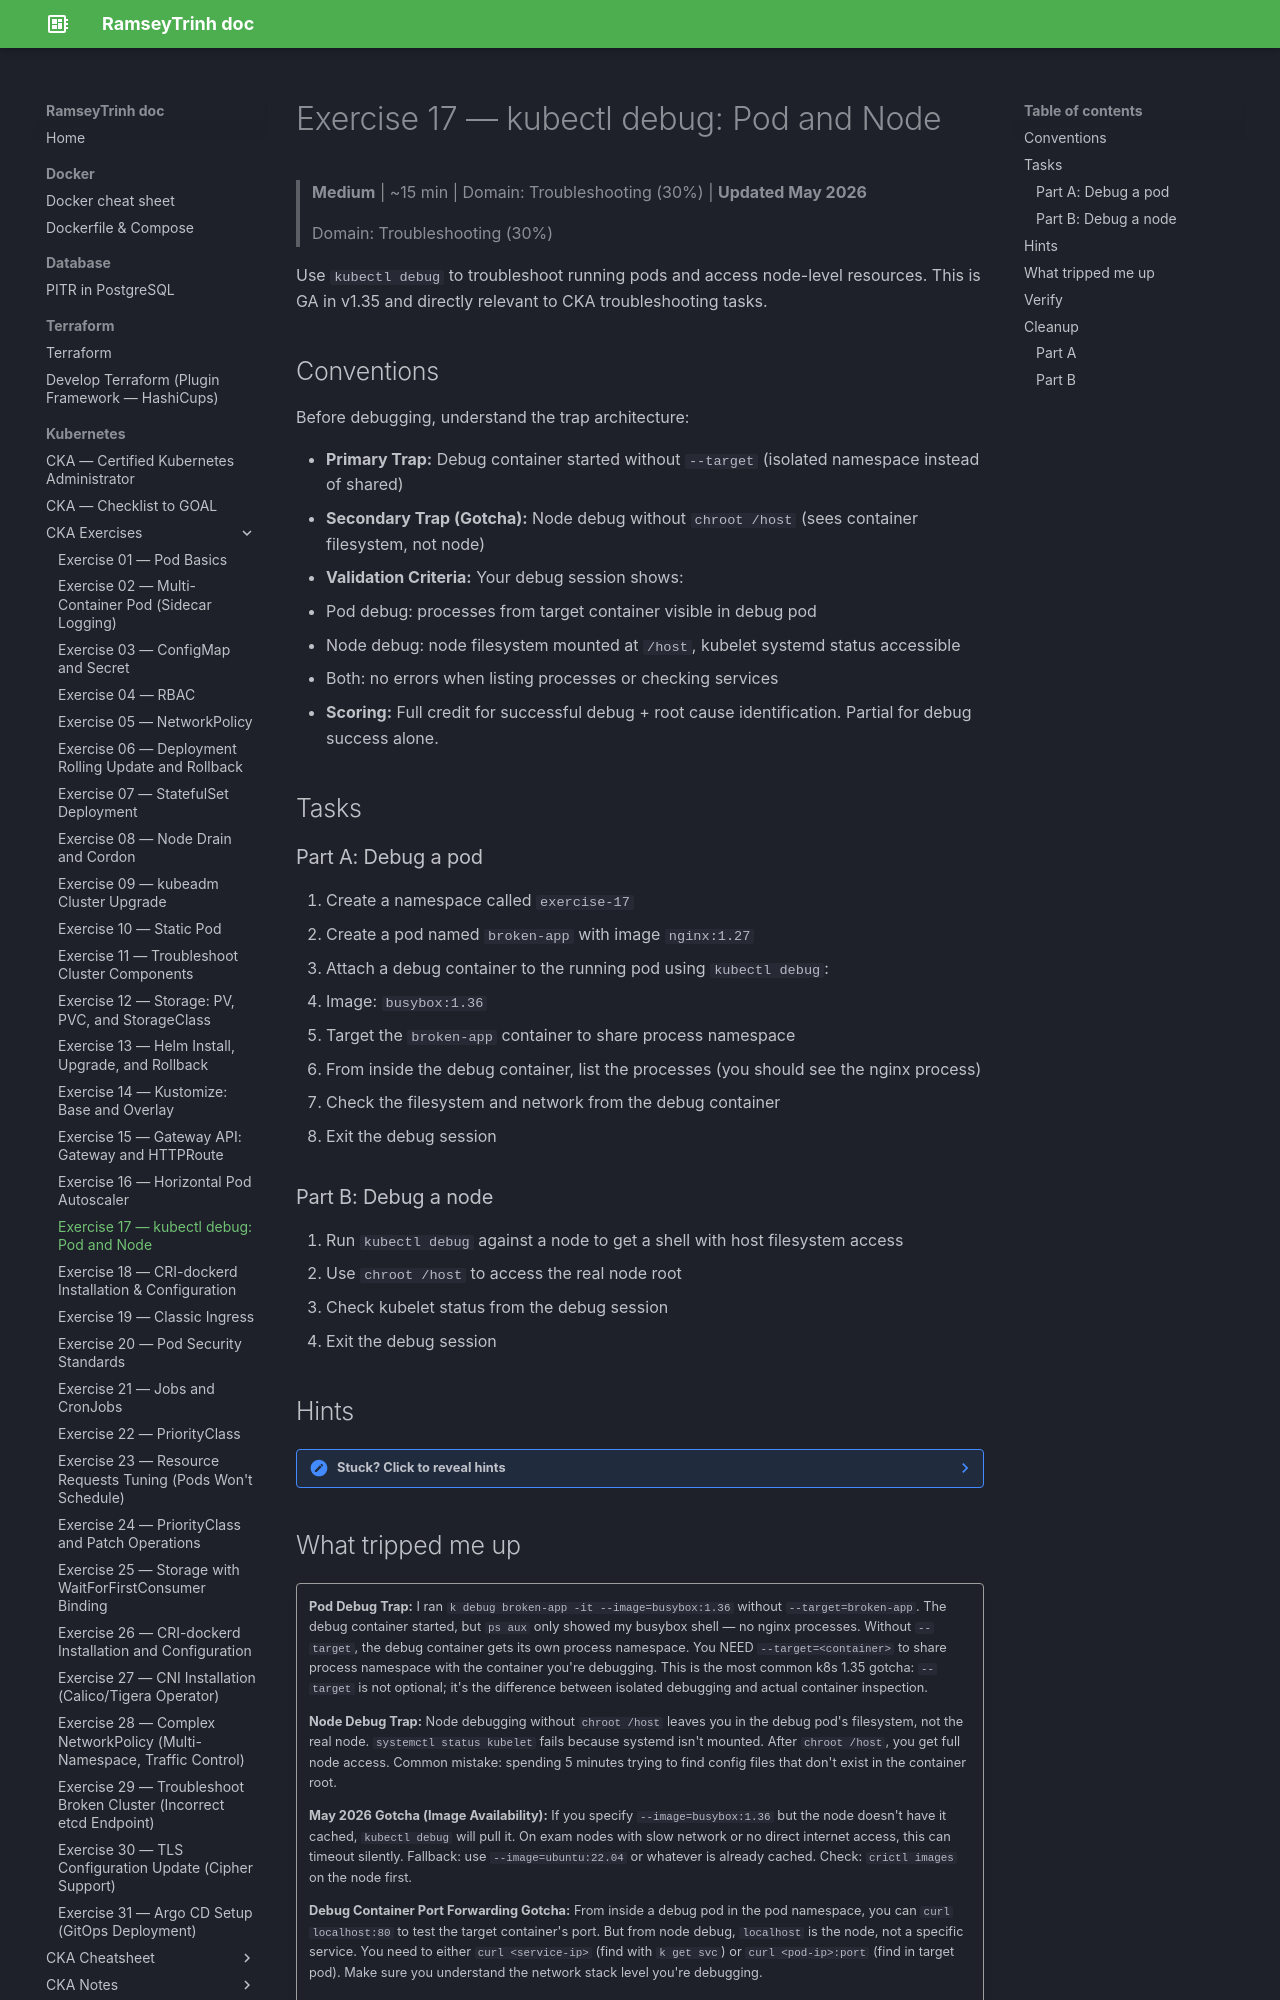

repository: RamseyTrinh/ramseytrinh.github.io · page: Kubernetes/CKA/exercises/Day17/index.html · generator: mkdocs

# Exercise 17 — kubectl debug: Pod and Node

> **Medium** | ~15 min | Domain: Troubleshooting (30%) | **Updated May 2026**
>
> Domain: Troubleshooting (30%)

Use `kubectl debug` to troubleshoot running pods and access node-level resources. This is GA in v1.35 and directly relevant to CKA troubleshooting tasks.

## Conventions

Before debugging, understand the trap architecture:

- **Primary Trap:** Debug container started without `--target` (isolated namespace instead of shared)
- **Secondary Trap (Gotcha):** Node debug without `chroot /host` (sees container filesystem, not node)
- **Validation Criteria:** Your debug session shows:
  - Pod debug: processes from target container visible in debug pod
  - Node debug: node filesystem mounted at `/host`, kubelet systemd status accessible
  - Both: no errors when listing processes or checking services
- **Scoring:** Full credit for successful debug + root cause identification. Partial for debug success alone.

## Tasks

### Part A: Debug a pod

1. Create a namespace called `exercise-17`
2. Create a pod named `broken-app` with image `nginx:1.27`
3. Attach a debug container to the running pod using `kubectl debug`:
   - Image: `busybox:1.36`
   - Target the `broken-app` container to share process namespace
4. From inside the debug container, list the processes (you should see the nginx process)
5. Check the filesystem and network from the debug container
6. Exit the debug session

### Part B: Debug a node

7. Run `kubectl debug` against a node to get a shell with host filesystem access
8. Use `chroot /host` to access the real node root
9. Check kubelet status from the debug session
10. Exit the debug session

## Hints

??? note "Stuck? Click to reveal hints"
    - Pod debug: `k debug <pod> -it --image=busybox:1.36 --target=<container>`
    - Node debug: `k debug node/<node-name> -it --image=busybox:1.36`
    - The `--target` flag shares process namespace with the target container
    - Node debug mounts the host filesystem at `/host`
    - Use `chroot /host` to run node commands directly
